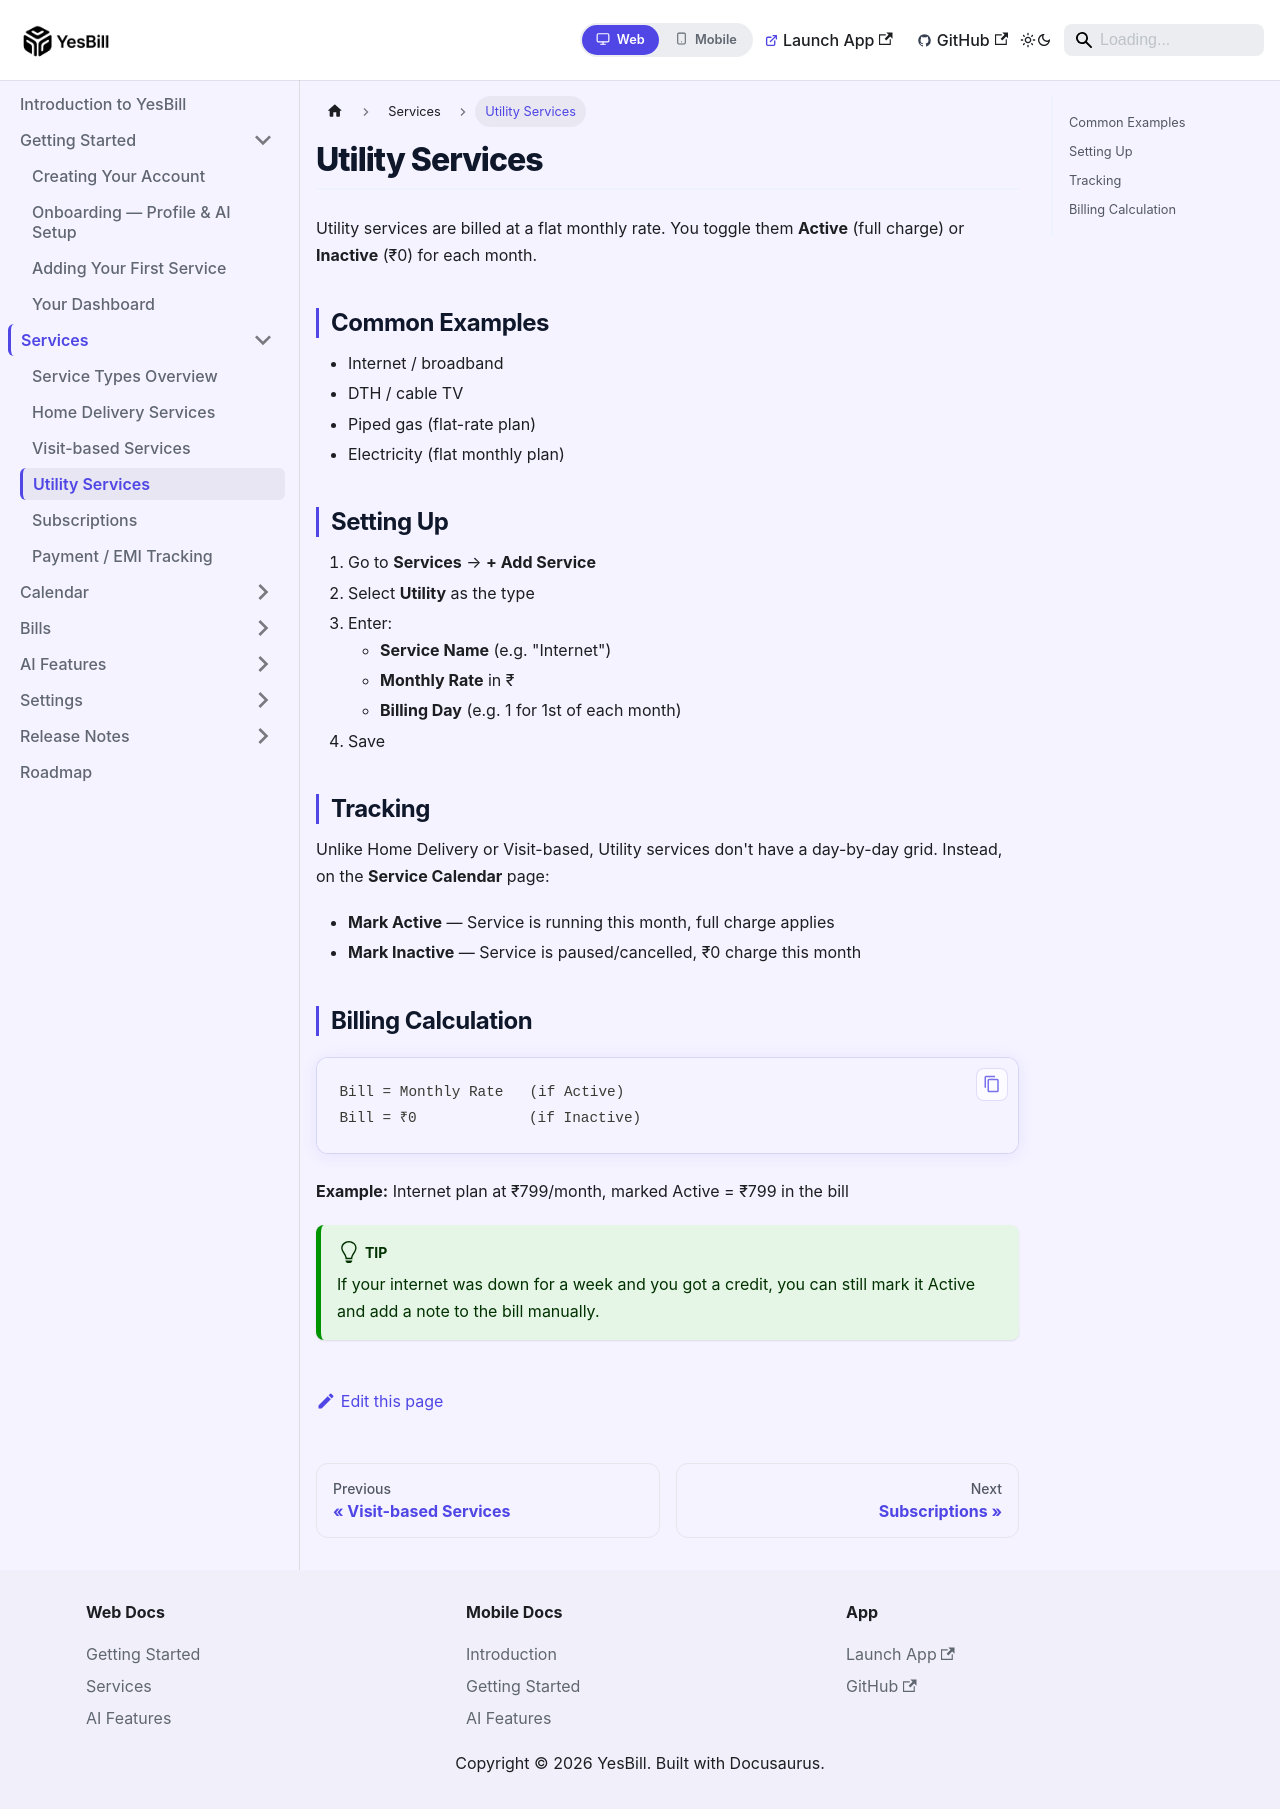

repository: Ishan96Dev/YesBill · page: docs/services/utility-services/index.html · generator: docusaurus

---
id: utility-services
title: Utility Services
sidebar_position: 4
---

# Utility Services

Utility services are billed at a flat monthly rate. You toggle them **Active** (full charge) or **Inactive** (₹0) for each month.

## Common Examples

- Internet / broadband
- DTH / cable TV
- Piped gas (flat-rate plan)
- Electricity (flat monthly plan)

## Setting Up

1. Go to **Services** → **+ Add Service**
2. Select **Utility** as the type
3. Enter:
   - **Service Name** (e.g. "Internet")
   - **Monthly Rate** in ₹
   - **Billing Day** (e.g. 1 for 1st of each month)
4. Save

## Tracking

Unlike Home Delivery or Visit-based, Utility services don't have a day-by-day grid. Instead, on the **Service Calendar** page:

- **Mark Active** — Service is running this month, full charge applies
- **Mark Inactive** — Service is paused/cancelled, ₹0 charge this month

## Billing Calculation

```
Bill = Monthly Rate   (if Active)
Bill = ₹0             (if Inactive)
```

**Example:** Internet plan at ₹799/month, marked Active = ₹799 in the bill

:::tip
If your internet was down for a week and you got a credit, you can still mark it Active and add a note to the bill manually.
:::
